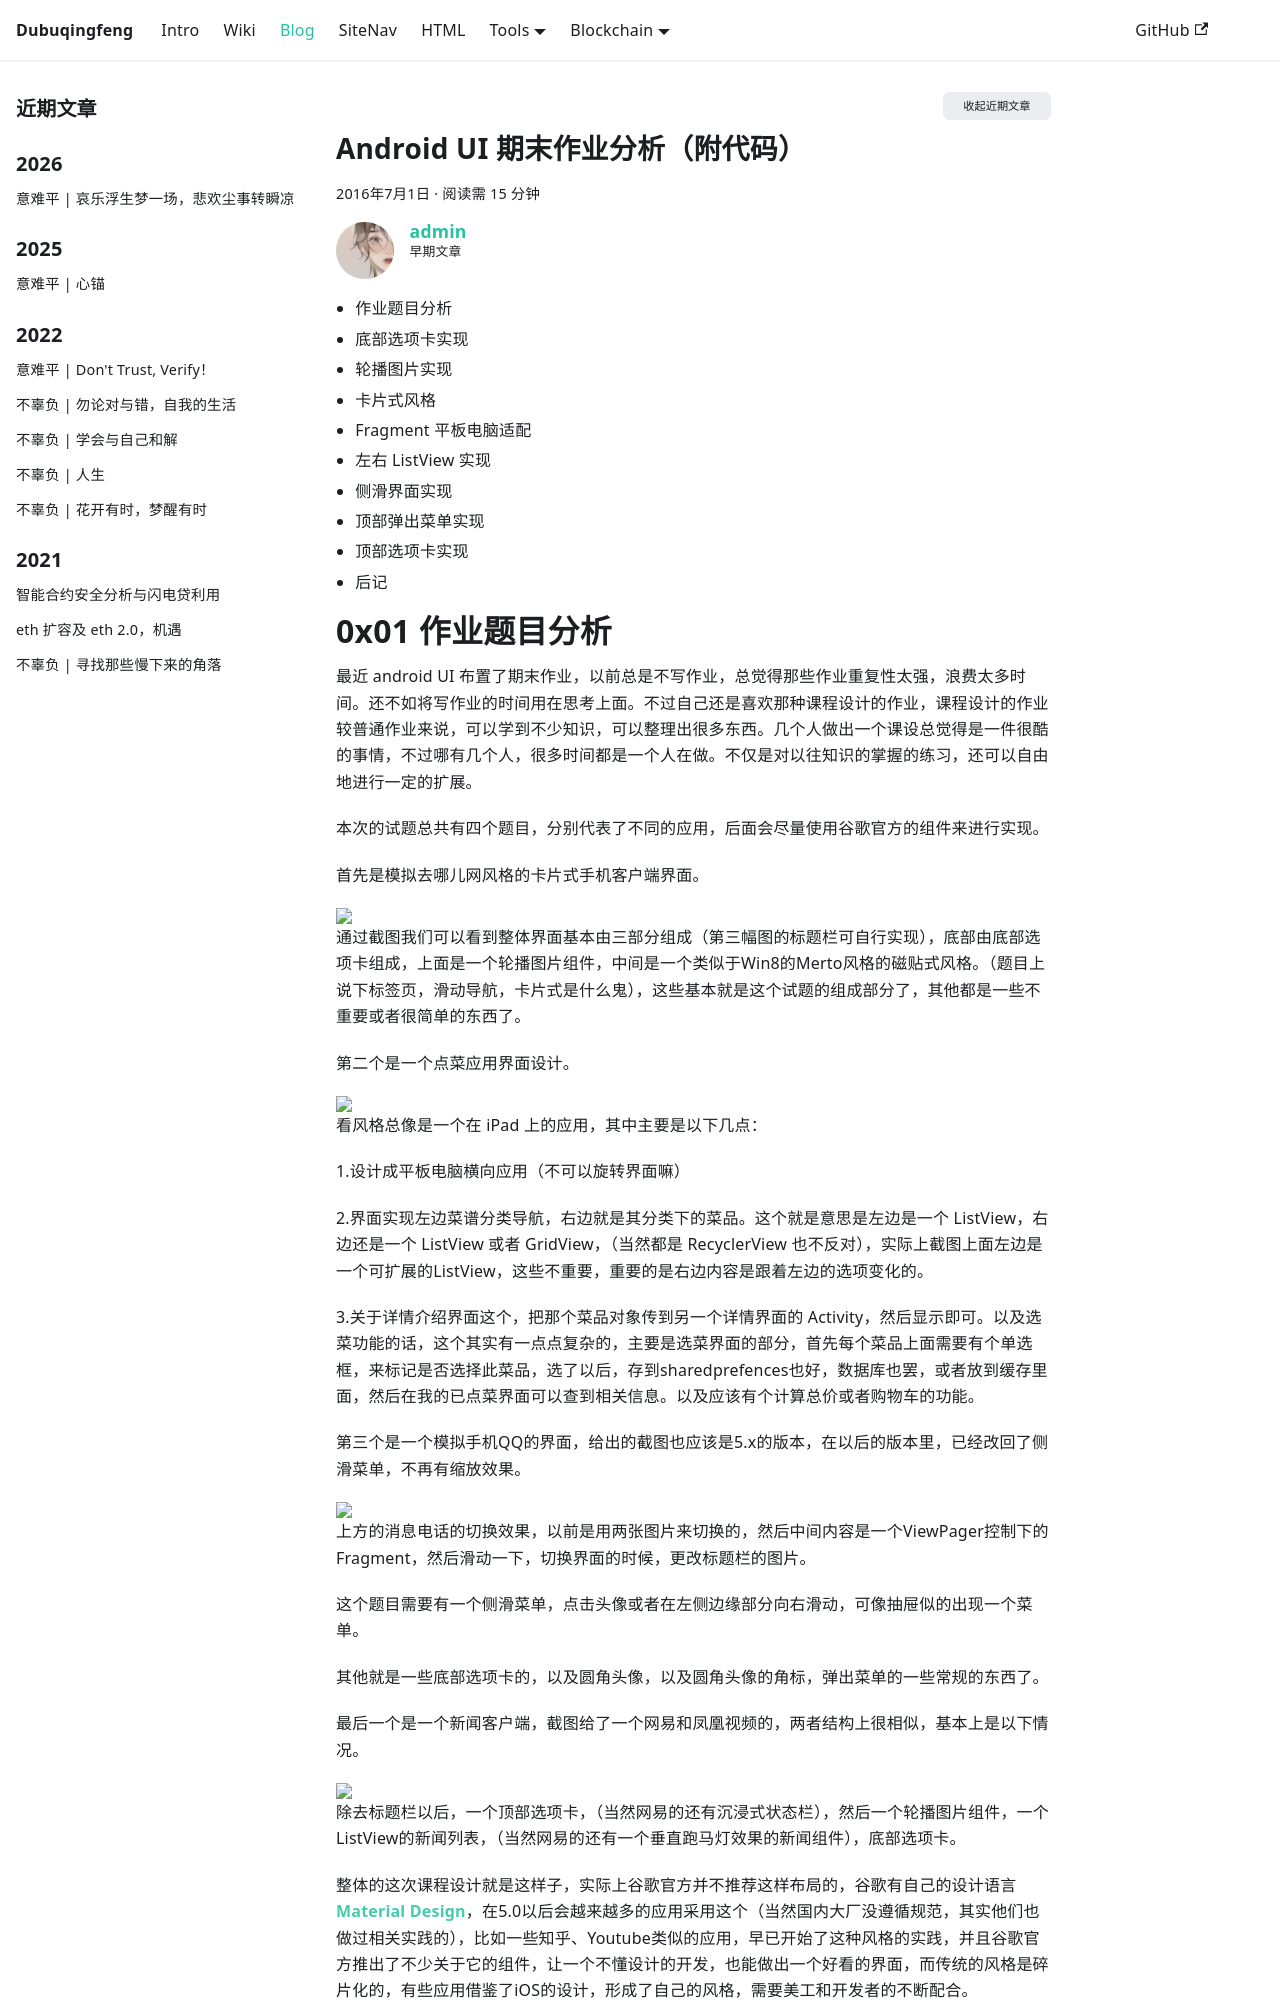

repository: dubuqingfeng/dubuqingfeng · page: blog/201607-android-ui-design-homework.html · generator: docusaurus

---
title: Android UI 期末作业分析（附代码）
description: "0x00 TOC 作业题目分析 底部选项卡实现 轮播图片实现 卡片式风格 Fragment 平板电脑适配 左右 ListView 实现 侧滑界面实现 顶部弹出菜单实现 顶部选项卡实现 后记"
date: 2016-07-01 13:27 
updated: 2016-07-03 22:31 
tags: 
  - Android
  - Android UI
  - 导航栏
  - 技术
excerpt: 以一次作业为例，分析Android上常见的UI风格的实现，并整理一些链接及官方实现。
categories: Android安全
permalink: 201607-android-ui-design-homework.html
authors: [admin]
toc: true
---

# 0x00	TOC

+ 作业题目分析
+ 底部选项卡实现
+ 轮播图片实现
+ 卡片式风格
+ Fragment 平板电脑适配
+ 左右 ListView 实现
+ 侧滑界面实现
+ 顶部弹出菜单实现
+ 顶部选项卡实现
+ 后记

# 0x01  作业题目分析

最近 android UI 布置了期末作业，以前总是不写作业，总觉得那些作业重复性太强，浪费太多时间。还不如将写作业的时间用在思考上面。不过自己还是喜欢那种课程设计的作业，课程设计的作业较普通作业来说，可以学到不少知识，可以整理出很多东西。几个人做出一个课设总觉得是一件很酷的事情，不过哪有几个人，很多时间都是一个人在做。不仅是对以往知识的掌握的练习，还可以自由地进行一定的扩展。

本次的试题总共有四个题目，分别代表了不同的应用，后面会尽量使用谷歌官方的组件来进行实现。

首先是模拟去哪儿网风格的卡片式手机客户端界面。

<img src="https://dubuqingfeng.oss-cn-hongkong.aliyuncs.com/blog/tech/blog201607-android-ui-design-homework-01.png" class="responsive-img" />

通过截图我们可以看到整体界面基本由三部分组成（第三幅图的标题栏可自行实现），底部由底部选项卡组成，上面是一个轮播图片组件，中间是一个类似于Win8的Merto风格的磁贴式风格。（题目上说下标签页，滑动导航，卡片式是什么鬼），这些基本就是这个试题的组成部分了，其他都是一些不重要或者很简单的东西了。

第二个是一个点菜应用界面设计。

<img src="https://dubuqingfeng.oss-cn-hongkong.aliyuncs.com/blog/tech/blog201607-android-ui-design-homework-02.png" class="responsive-img" />

看风格总像是一个在 iPad 上的应用，其中主要是以下几点：

1.设计成平板电脑横向应用（不可以旋转界面嘛）

2.界面实现左边菜谱分类导航，右边就是其分类下的菜品。这个就是意思是左边是一个 ListView，右边还是一个 ListView 或者 GridView，（当然都是 RecyclerView 也不反对），实际上截图上面左边是一个可扩展的ListView，这些不重要，重要的是右边内容是跟着左边的选项变化的。

3.关于详情介绍界面这个，把那个菜品对象传到另一个详情界面的 Activity，然后显示即可。以及选菜功能的话，这个其实有一点点复杂的，主要是选菜界面的部分，首先每个菜品上面需要有个单选框，来标记是否选择此菜品，选了以后，存到sharedprefences也好，数据库也罢，或者放到缓存里面，然后在我的已点菜界面可以查到相关信息。以及应该有个计算总价或者购物车的功能。

第三个是一个模拟手机QQ的界面，给出的截图也应该是5.x的版本，在以后的版本里，已经改回了侧滑菜单，不再有缩放效果。

<img src="https://dubuqingfeng.oss-cn-hongkong.aliyuncs.com/blog/tech/blog201607-android-ui-design-homework-03.png" class="responsive-img" />

上方的消息电话的切换效果，以前是用两张图片来切换的，然后中间内容是一个ViewPager控制下的Fragment，然后滑动一下，切换界面的时候，更改标题栏的图片。

这个题目需要有一个侧滑菜单，点击头像或者在左侧边缘部分向右滑动，可像抽屉似的出现一个菜单。

其他就是一些底部选项卡的，以及圆角头像，以及圆角头像的角标，弹出菜单的一些常规的东西了。

最后一个是一个新闻客户端，截图给了一个网易和凤凰视频的，两者结构上很相似，基本上是以下情况。

<img src="https://dubuqingfeng.oss-cn-hongkong.aliyuncs.com/blog/tech/blog201607-android-ui-design-homework-04.png" class="responsive-img" />

除去标题栏以后，一个顶部选项卡，（当然网易的还有沉浸式状态栏），然后一个轮播图片组件，一个ListView的新闻列表，（当然网易的还有一个垂直跑马灯效果的新闻组件），底部选项卡。

整体的这次课程设计就是这样子，实际上谷歌官方并不推荐这样布局的，谷歌有自己的设计语言**Material Design**，在5.0以后会越来越多的应用采用这个（当然国内大厂没遵循规范，其实他们也做过相关实践的），比如一些知乎、Youtube类似的应用，早已开始了这种风格的实践，并且谷歌官方推出了不少关于它的组件，让一个不懂设计的开发，也能做出一个好看的界面，而传统的风格是碎片化的，有些应用借鉴了iOS的设计，形成了自己的风格，需要美工和开发者的不断配合。

对于现在来说，个人开发者对**Material Design**熟悉一点比较好，不仅可以快速做出一些界面，还可以改善自己博客的风格。
